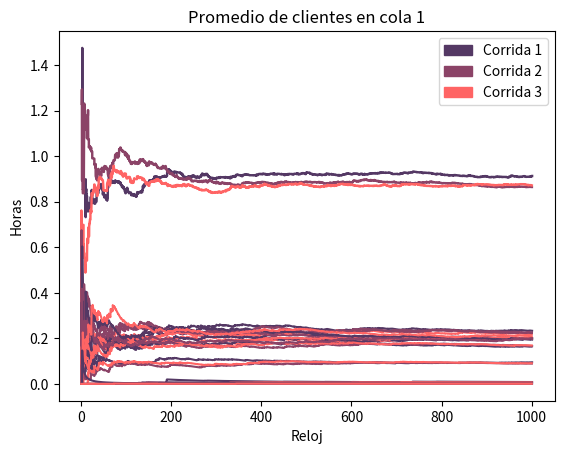

Here is the Python script that generated this plot:
import numpy as np 
import matplotlib.pyplot as plt
from matplotlib.patches import Patch
big_number = 9999999

class Cliente():
    def __init__(self,t_entrada):
        self.demora = 0
        self.t_entrada = t_entrada
        self.prioridad = 0

    def salida_sistema(self,reloj):
        self.demora = reloj - self.t_entrada

    def __str__(self):
        return("Cliente: "+str(self.prioridad))

    def __repr__(self):
        return("Cliente: "+str(self.prioridad))


class Servidor():
    def __init__(self,tms):
        self.tms = tms
        self.cliente = False
        self.tiempo_servicio_acumulado = 0
        self.tiempo_entrada_actual = False

    def ingreso_servidor(self,cliente,reloj):
        self.cliente = cliente
        self.tiempo_entrada_actual = reloj

    def salida_servidor(self,reloj):
        self.cliente = False
        self.tiempo_servicio_acumulado += (reloj - self.tiempo_entrada_actual)


class Cola():
    def __init__(self,clientes):
        self.clientes = clientes
        self.cantidad_clientes = 0
        self.q_t = 0
    
    def calcular_q_t(self,reloj,tue):
        self.q_t += len(self.clientes) * (reloj - tue)

    def ingreso_cola(self,cliente,reloj):
        cliente.prioridad = reloj - cliente.t_entrada    
        self.clientes.append(cliente)

    def salida_cola(self):
        index = 0
        i = 0
        mx = 0
        for c in self.clientes:
            if c.prioridad > mx:
                mx = c.prioridad
                index = i
            i+=1
        cli = self.clientes[index]
        self.clientes.remove(cli)
        return cli

class Cola_Inicial(Cola):
    def __init__(self,clientes,tma):
        Cola.__init__(self,clientes)
        self.tma = tma


class Linea():
    def __init__(self,colas_entrada,servidores):
        self.colas_entrada = colas_entrada
        self.servidores = servidores



class Simulacion():
    def __init__(self):
        """
        Establece la topologia de la simulacion
        Inicializa la simulacion en t = 0
        Establece la lista de eventos y sus tiempos iniciales 
        """
        self.reloj = 0
        #creamos una lista de nombres para llamar al evento correspondiente de lista_eventos
        self.nombres_eventos = ["Arribo", "Partida11", "Partida12", "Partida13", "Partida21", "Partida22", "Partida23"]
        self.clientes = []
        self.tiempo_ultimo_evento = 0

        #creamos la topologia de la simulacion, estableciendo las lineas, servidores, y colas
        l1 = Linea(Cola_Inicial([],0.8), [Servidor(0.5),Servidor(0.5),Servidor(0.5)])
        l2 = Linea(Cola([]), [Servidor(0.2),Servidor(0.4),Servidor(0.5)])
        self.lineas = [l1,l2]

        #Creamos la lista de eventos, estableciendo todas las partidas en big_number para evitar partidas de servidores desocupados
        self.lista_eventos = []
        self.lista_eventos.append(np.random.exponential(self.lineas[0].colas_entrada.tma))
        for _ in self.nombres_eventos[1:]:
            self.lista_eventos.append(big_number)

        #Estadisticos
        self.promedio_demora_clientes = []
        self.utilizacion_servidores = []
        self.promedio_clientes_cola = []
        self.historial_reloj = []


    def programa_principal(self):
        """
        Llama a las subrutinas de la simulacion
        E itera hasta que se cumplen las condiciones de finalizacion
        """
        v=False
        while(self.reloj<1000):
            if v:print(self.lista_eventos)
            nro_evento = self.tiempos()
            self.eventos(nro_evento)
            if v: self.diagnostico(nro_evento)
            self.estadisticos()
        self.reportes()
        
        return [self.promedio_demora_clientes,
                self.utilizacion_servidores,
                self.promedio_clientes_cola,
                self.historial_reloj]


    def tiempos(self):
        """
        Avanza el reloj hasta el siguiente evento y devuelve el evento correspondiente
        """

        #Obtenemos el nro de evento del evento que tiene menor tiempo proximo
        nro_evento = self.lista_eventos.index(min(self.lista_eventos))
        #Guardamos el tiempo acutal como tiempo del ultimo evento
        self.tiempo_ultimo_evento = self.reloj
        #Actualizamos el reloj al tiempo del proximo evento
        self.reloj = self.lista_eventos[nro_evento]
        return nro_evento


    def eventos(self,nro_evento):
        """
        Se llama con el argumento del evento correspondiente
        Actualiza el estado del sistema de acuerdo al evento
        Al ocurrir un evento, actualiza lista_eventos
        """

        def arribo():
            #Calculamos el tiempo del siguiente arribo
            self.lista_eventos[nro_evento] = self.reloj + np.random.exponential(self.lineas[0].colas_entrada.tma)

            #Creamos el cliente y decidimos el servidor de la primera linea al que va a ir
            cli = Cliente(self.reloj)
            nro_servidor = self.asignar_servidor(0)

            #Si hay un servidor vacio:
            if nro_servidor:
                nro_servidor -= 1 #Le restamos uno al nro_servidor para poder usarlo como indice de un arreglo, que comienza en 0

                #Generamos el tiempo de la proxima partida de ese servidor
                self.lista_eventos[nro_servidor+1] = self.reloj + np.random.exponential(self.lineas[0].servidores[nro_servidor].tms)
                #Y realizamos el ingreso al servidor
                self.lineas[0].servidores[nro_servidor].ingreso_servidor(cli,self.reloj)
                
            else:
                #Si no hay un servidor vacio, realizamos el ingreso a la cola
                self.lineas[0].colas_entrada.ingreso_cola(cli,self.reloj)



        def partidas(s):
            #Obtenemos el nro de linea y de servidor del nombre del evento
            n_linea, n_servidor = int(s[-2])-1 ,int(s[-1])-1

            #Calculamos el tiempo de la proxima partida de ese servidor
            self.lista_eventos[nro_evento] = self.reloj + np.random.exponential(self.lineas[n_linea].servidores[n_servidor].tms)
            
            #Si la partida es de un servidor de la primera linea:
            if n_linea == 0:
                #Guardamos el servidor y el cliente que este contiene para facilitar el acceso
                cli = self.lineas[0].servidores[n_servidor].cliente
                nro_servidor = self.asignar_servidor(1)

                if nro_servidor:
                    nro_servidor -= 1 #Le restamos uno al nro_servidor para poder usarlo como indice de un arreglo, que comienza en 0
                    #Generamos el tiempo de la proxima partida de ese servidor
                    self.lista_eventos[nro_servidor+4] = self.reloj + np.random.exponential(self.lineas[1].servidores[nro_servidor].tms)
                    #Y realizamos el ingreso al servidor
                    self.lineas[1].servidores[nro_servidor].ingreso_servidor(cli,self.reloj)
                else:
                    #Realizamos el ingreso del cliente a la cola
                    self.lineas[1].colas_entrada.ingreso_cola(cli,self.reloj)
                self.lineas[0].servidores[n_servidor].salida_servidor(self.reloj)

                #Ahora, tenemos que realizar el ingreso de un cliente en la cola anterior al servidor de primera linea que acaba de quedar vacio

                #Si la cola de entraada esta vacia
                if self.lineas[0].colas_entrada.clientes == []:
                    #El servidor permanece vacio, y seteamos el tiempo de su proxima partida en infinito
                    self.lista_eventos[n_servidor+1] = big_number

                #Si hay alguien en cola:
                else:
                    #Realizamos su ingreso al servidor
                    self.lineas[0].servidores[n_servidor].ingreso_servidor(self.lineas[0].colas_entrada.salida_cola(), self.reloj)


            #Si la partida es de un servidor de segunda linea:
            elif n_linea == 1:
                #Hacemos tres cosas:
                self.clientes.append(self.lineas[1].servidores[n_servidor].cliente)         #1- Agregamos el cliente a la lista de clientes que completaron su demora
                self.lineas[1].servidores[n_servidor].cliente.salida_sistema(self.reloj)    #2- Llamamos un metodo en Cliente que lo saca del sistema (calcula su demora)
                self.lineas[1].servidores[n_servidor].salida_servidor(self.reloj)           #3- Realizamos la salida del servidor de segunda linea

                #Al igual que en el caso anterior, el servidor queda vacio, y debemos ingresar al siguiente cliente en cola, si es que lo hay
                if self.lineas[1].colas_entrada.clientes == []:
                    self.lista_eventos[n_servidor+4] = big_number
                else:
                    self.lineas[1].servidores[n_servidor].ingreso_servidor(self.lineas[1].colas_entrada.salida_cola(),self.reloj)

        
        def actualizar_q_t():
            """
            Cada vez que ocurre un evento, se llama a esta funcion para calcular q(t), es decir
            pedirle a cada una de las colas que le sume a su q(t) la cantidad de clientes que tiene multiplicado por el tiempo desde el evento anterior
            """
            self.lineas[0].colas_entrada.calcular_q_t(self.reloj,self.tiempo_ultimo_evento)
            self.lineas[1].colas_entrada.calcular_q_t(self.reloj,self.tiempo_ultimo_evento)

        actualizar_q_t()
        evento = self.nombres_eventos[nro_evento]   
        if evento == "Arribo":
            arribo()
        else:
            partidas(evento)
            
            
    def asignar_servidor(self,linea):
        """
        Establece una lista de prioridades para comprobar la disponibilidad de los servidores
        de la primer linea y asigna el servidor correspondiente
        """
        #Si todos los servidores estan ocupados, devuelve False
        #Sino, devuelve nro de servidor
        servidores = [1,2,3]
        np.random.shuffle(servidores)
        for nro_servidor in servidores:
            if not self.lineas[linea].servidores[nro_servidor-1].cliente:
                return nro_servidor
        return False


    def estadisticos(self):
        us = []
        for l in self.lineas:
            for s in l.servidores:
                us.append(round(s.tiempo_servicio_acumulado/self.reloj,5))
        self.utilizacion_servidores.append(us)

        d = []
        for cli in self.clientes:
            d.append(cli.demora)
        self.promedio_demora_clientes.append(round(np.average(d),5))
        self.promedio_clientes_cola.append([round(self.lineas[0].colas_entrada.q_t / self.reloj,5), round(self.lineas[1].colas_entrada.q_t / self.reloj,5)])
        self.historial_reloj.append(self.reloj)


    def reportes(self):
        """
        Genera los reportes estadisticos al finalizar la simulacion
        """
        print()
        #Utilizacion de servidores:
        utilizacion_servidores = []
        #Para cada servidor de cada linea
        for l in self.lineas:
            for s in l.servidores:
                #Calculamos la utilizacion como el tiempo acumulado en el que el servidor trabajo dividido el tiempo final
                utilizacion_servidores.append(round(s.tiempo_servicio_acumulado/self.reloj,5))


        #Demora de clientes
        demora_clientes = []
        #Para cada cliente que cumplio su demora, obtenemos la demora
        for cli in self.clientes:
            demora_clientes.append(cli.demora)
        #Obtenemos el promedio de esas demoras
        promedio_demora_clientes = round(np.average(demora_clientes),5)


        #Cantidad promedio de clientes en cola:
        #Calculamos la cant promedio de c en cola:
        promedio_clientes_cola = [round(self.lineas[0].colas_entrada.q_t / self.reloj,5),round(self.lineas[1].colas_entrada.q_t / self.reloj,5)]

        clientes_prioritarios = 0
        for c in self.clientes:
            if c.prioridad:
                clientes_prioritarios+=1
        clientes_prioritarios=round(clientes_prioritarios/len(self.clientes),5)


        print("Demora promedio de clientes: ",promedio_demora_clientes)
        print("Prom clientes en colas: ",promedio_clientes_cola)
        print("Utlizacion de los servidores: ",utilizacion_servidores)
        print("Proporcion de clientes prioritarios: ",clientes_prioritarios)


    def diagnostico(self,nro_evento):
        """
        En cada iteracion imprime el estado del sistema
        """
        print("Evento: ",self.nombres_eventos[nro_evento],"\n")
        print("="*60)
        print()
        print("Reloj: ",self.reloj)
        print("Cola entrada: ", self.lineas[0].colas_entrada.clientes)
        print("Servidor 0,0: ", self.lineas[0].servidores[0].cliente)
        print("Servidor 0,1: ", self.lineas[0].servidores[1].cliente)
        print("Servidor 0,2: ", self.lineas[0].servidores[2].cliente)
        print("Cola l2: ", self.lineas[1].colas_entrada.clientes)
        print("Servidor 1,0: ", self.lineas[1].servidores[0].cliente)
        print("Servidor 1,1: ", self.lineas[1].servidores[1].cliente)
        print("Servidor 1,2: ", self.lineas[1].servidores[2].cliente)
        print()
        print("="*60)
        print()


def corridas():
    #TODO: agregar el tiempo del evento para plotear xticks
    #Demora clientes
    
    r = []
    for i in range(3):
        sim = Simulacion()
        r.append(sim.programa_principal())
    colors = ["#543864","#8b4367","#ff6464"]

    for corrida in r:
        plt.plot(corrida[3],corrida[0],color = colors.pop(0),linewidth=1.75)
    plt.title("Demora promedio de clientes")
    plt.xlabel("Reloj")
    plt.ylabel("Horas")
    plt.legend(handles = [Patch(facecolor=i[0], edgecolor=i[0],label=i[1]) for i in list(zip(["#543864","#8b4367","#ff6464"],["Corrida 1","Corrida 2","Corrida 3"]))])
    plt.show()
    
    #Utilizacion Servidores
    for servidor in [0,1,2,3,4,5]:
        colors = ["#543864","#8b4367","#ff6464"]
        for corrida in r:
            plt.plot(corrida[3],[i[servidor] for i in corrida[1]],color = colors.pop(0))
        plt.title("Utilizacion del servidor "+str(servidor))
        plt.legend(handles = [Patch(facecolor=i[0], edgecolor=i[0],label=i[1]) for i in list(zip(["#543864","#8b4367","#ff6464"],["Corrida 1","Corrida 2","Corrida 3"]))])
        plt.show()

    #Promedio clientes en cola:
    for cola in [0,1]:
        colors = ["#543864","#8b4367","#ff6464"]
        for corrida in r:
            plt.plot(corrida[3],[i[cola] for i in corrida[2]],color = colors.pop(0))
        plt.title("Promedio de clientes en cola "+str(cola))
        plt.legend(handles = [Patch(facecolor=i[0], edgecolor=i[0],label=i[1]) for i in list(zip(["#543864","#8b4367","#ff6464"],["Corrida 1","Corrida 2","Corrida 3"]))])
        plt.show()


corridas()
